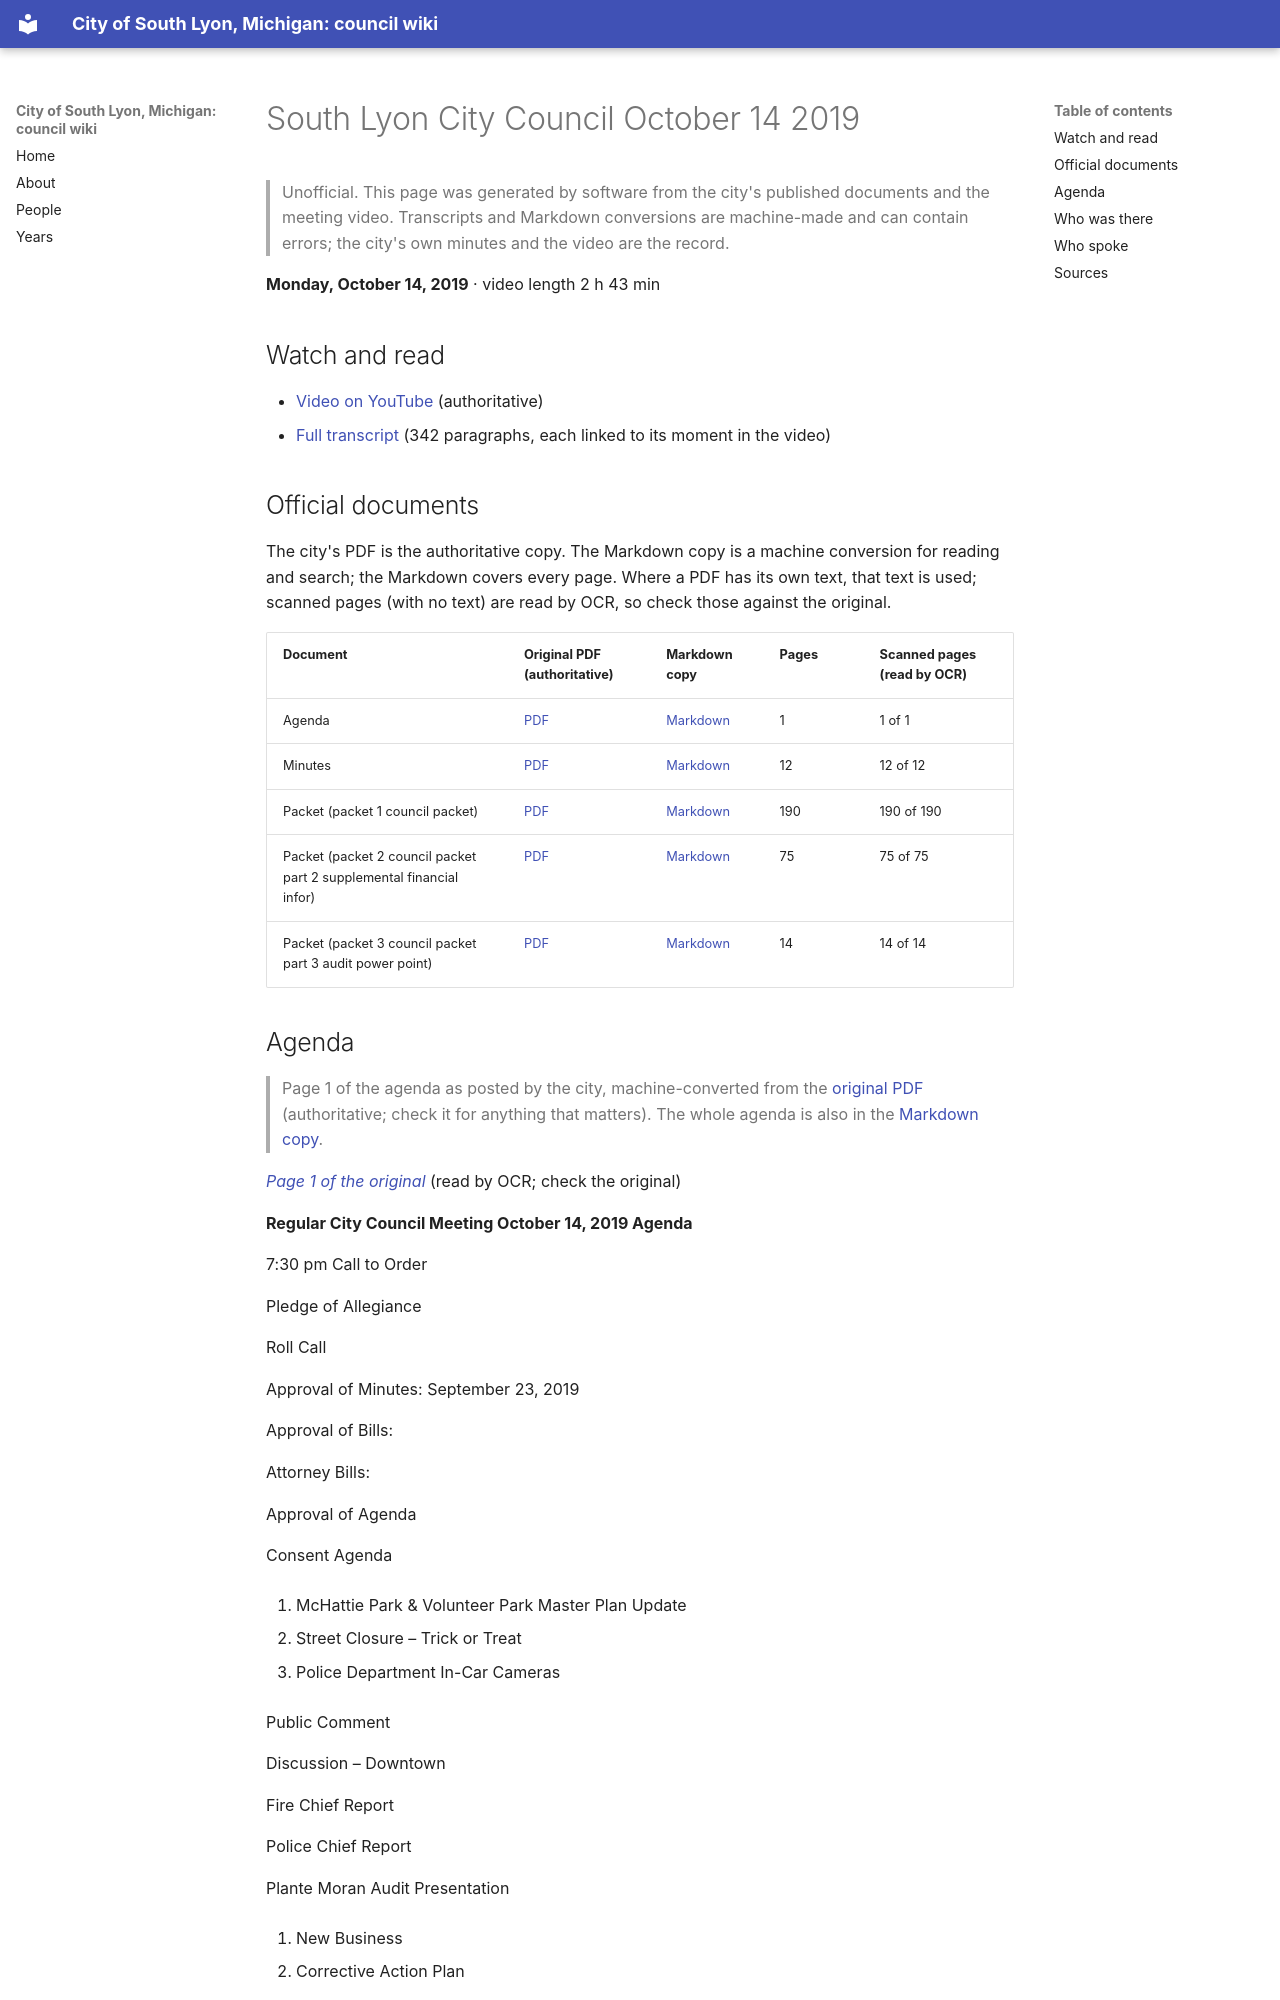

repository: RyanMathewson/city-of-south-lyon-mi-council-wiki · page: meetings/2019/2019-10-14/index.html · generator: mkdocs

---
title: "South Lyon City Council October 14 2019"
meeting_date: "2019-10-14"
video_url: "https://www.youtube.com/watch?v=IMqLKTiq2Gg"
source_listing: "https://www.southlyonmi.org/government/city_council/city_council_minutes_and_agendas.php"
---


# South Lyon City Council October 14 2019

> Unofficial. This page was generated by software from the city's published documents and the meeting video. Transcripts and Markdown conversions are machine-made and can contain errors; the city's own minutes and the video are the record.

**Monday, October 14, 2019** · video length 2 h 43 min

## Watch and read

- [Video on YouTube](https://www.youtube.com/watch?v=IMqLKTiq2Gg) (authoritative)
- [Full transcript](../../transcripts/2019/2019-10-14.md) (342 paragraphs, each linked to its moment in the video)

## Official documents

The city's PDF is the authoritative copy. The Markdown copy is a machine conversion for reading and search; the Markdown covers every page. Where a PDF has its own text, that text is used; scanned pages (with no text) are read by OCR, so check those against the original.

| Document | Original PDF (authoritative) | Markdown copy | Pages | Scanned pages (read by OCR) |
|---|---|---|---|---|
| Agenda | [PDF](https://www.southlyonmi.org/10-14-19%20Agenda.pdf?t=202108310733140) | [Markdown](../../documents/2019/2019-10-14/agenda.md) | 1 | 1 of 1 |
| Minutes | [PDF](https://www.southlyonmi.org/10-14-19%20CM%20approved.pdf?t=202108310733140) | [Markdown](../../documents/2019/2019-10-14/minutes.md) | 12 | 12 of 12 |
| Packet (packet 1 council packet) | [PDF](https://www.southlyonmi.org/10-14-19%20Council%20packet%20-%20online%20only.pdf?t=202108310733140) | [Markdown](../../documents/2019/2019-10-14/packet-1-council-packet.md) | 190 | 190 of 190 |
| Packet (packet 2 council packet part 2 supplemental financial infor) | [PDF](https://www.southlyonmi.org/10-14-19%20Council%20Packet%20-%20part%202%20-%20supplemental%20financial%20information.pdf?t=202108310733140) | [Markdown](../../documents/2019/2019-10-14/packet-2-council-packet-part-2-supplemental-financial-infor.md) | 75 | 75 of 75 |
| Packet (packet 3 council packet part 3 audit power point) | [PDF](https://www.southlyonmi.org/10-14-19%20Council%20Packet%20-%20part%203%20-%20Audit%20power%20point.pdf?t=202108310733140) | [Markdown](../../documents/2019/2019-10-14/packet-3-council-packet-part-3-audit-power-point.md) | 14 | 14 of 14 |
